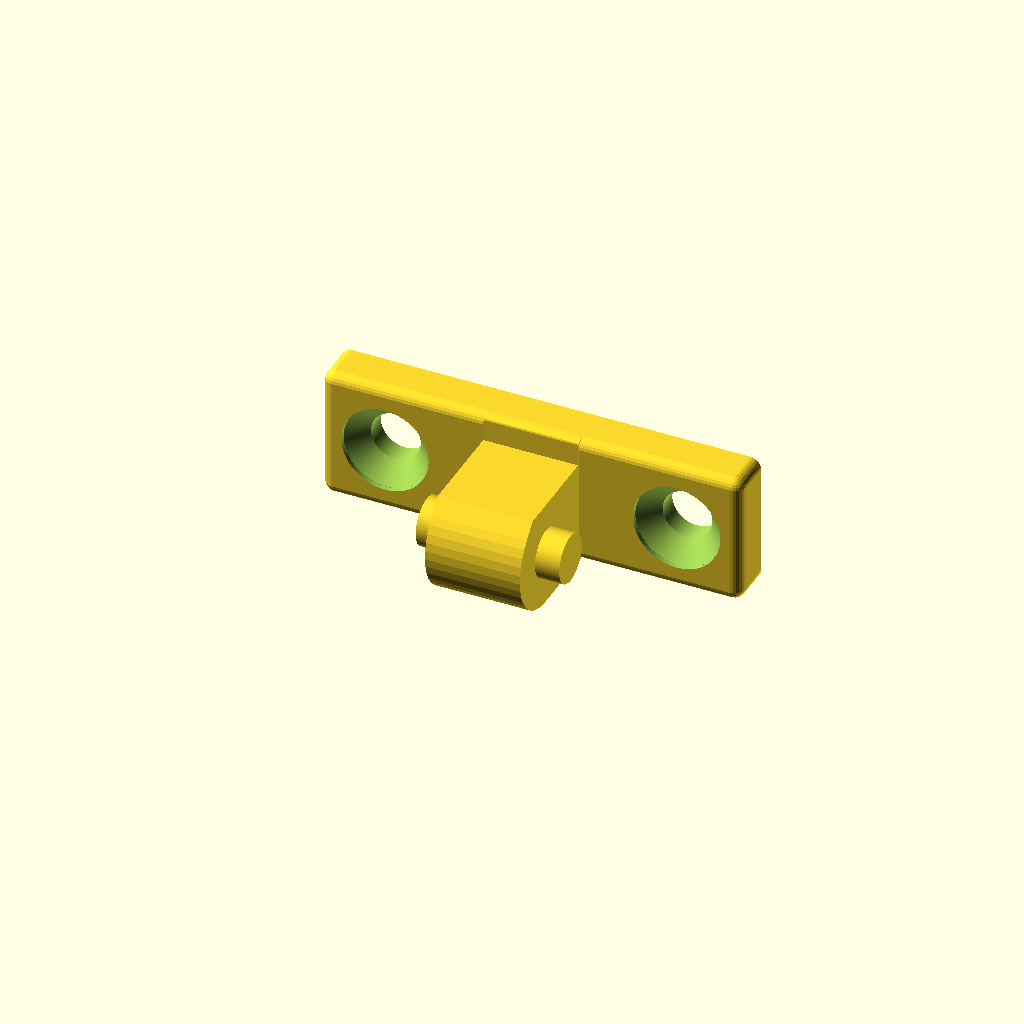
Cell 1: rendered with the file's own defaults.
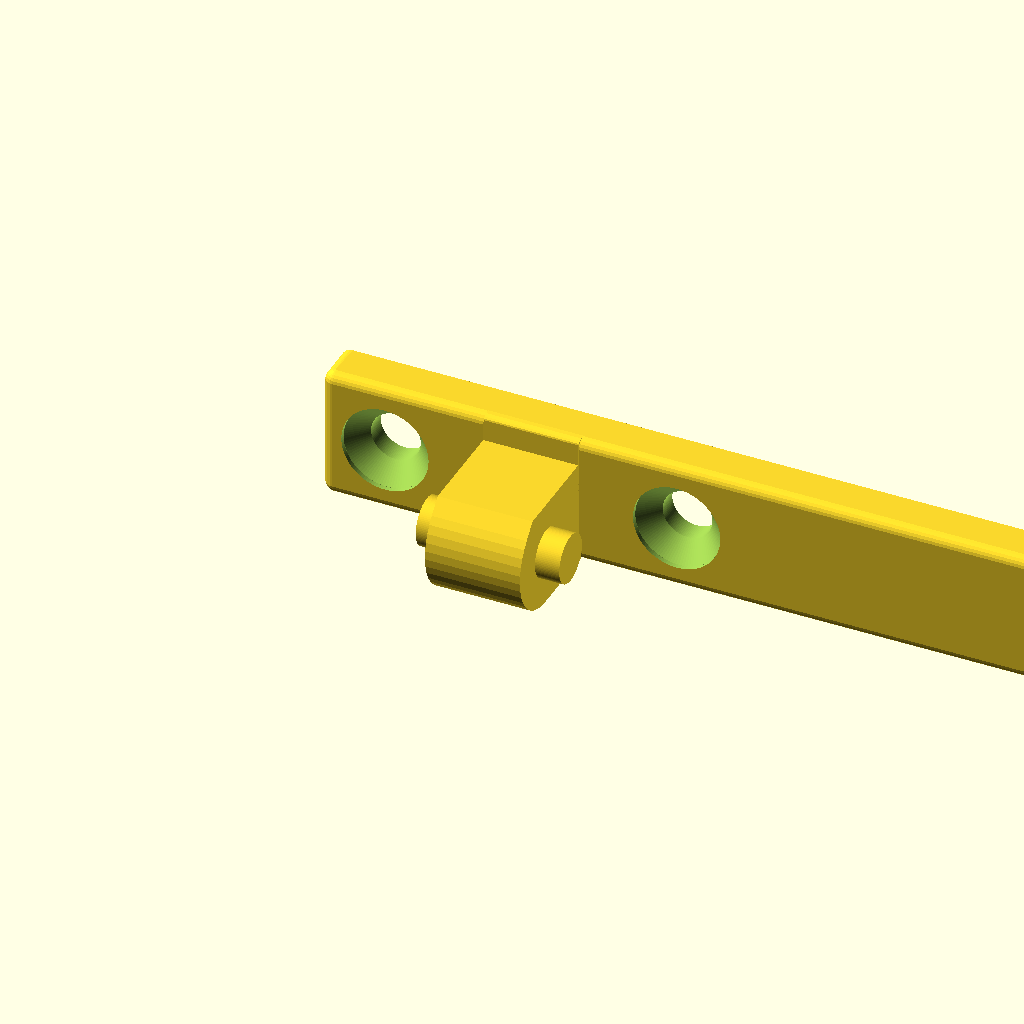
Cell 2 — PLATE_LENGTH set to 76, the other parameters unchanged.
All cells are drawn from one camera (rotation 55°, 0°, 25°, orthographic, colour scheme Cornfield), so only the parameter changes between them.
OpenSCAD source file models/toggle-latch/base.scad:
// Latch 12mm 2 (base) - parametric generator.
//
// Adapted from "Toggle Latch" on MakerWorld (https://makerworld.com/de/models/625647-toggle-latch), a remix of
// "M3 toggle corner latch" by Hacky97 (https://www.thingiverse.com/thing:5993215). Licensed CC BY-NC 4.0
// (https://creativecommons.org/licenses/by-nc/4.0/). This file is a derivative of the reconstruction of Latch 12mm 2.stl
// in reference/, made for CanFactory, with the screw holes sized for a chosen screw; it grants no additional rights to the
// original. See ATTRIBUTION.md.
//
// Geometry: the same 38 x 12 x 4 mm mounting plate as the catch, with two screw holes sized for the chosen screw, and the lever's
// knuckle: a measured side profile (Y, Z) extruded along X, with the pivot pins (4.4 mm) standing out of both ends.
// Millimetres, in the STL's own frame moved to its bounding box's corner; printed as it lies.

// Facets around a full circle.
ROUNDNESS = 96; //[32:8:192]

PLATE_LENGTH = 38;
PLATE_HEIGHT = 11.998;
PLATE_FRONT  = 11.376;   // y of the face the screw heads sit in (the knuckle side)
PLATE_BACK   = 15.372;   // y of the face that lies on the mounting surface
EDGE_RADIUS  = 1;

HOLE_X       = [5.769, 32.184];
HOLE_Z       = 5.932;

// Screws (from the parts library; see packages/contracts/src/models.ts, toggleLatch). Both plates take the same two
// screws. A wood screw (DIN 7997) always has a countersunk head; a machine screw's head is countersunk, or sits on the
// front face (pan, button, socket cap, hexagon). The hole is the screw's clearance hole for HOLE_FIT; a countersunk head
// sits flush in a countersink as deep as the head is high, SINK_PLAY wider than the head.
SCREW_KIND = "wood"; //[wood,machine]
HOLE_FIT = "medium"; //[fine,medium,coarse]
// clearance holes (fine, medium, coarse) for the wood screw: its d + 0.3 / 0.5 / 0.8 mm
WOOD_HOLES = [4.3,4.5,4.8];
WOOD_D = 4;
WOOD_DK = 7.5;
WOOD_K = 2.2;
// DIN EN 20273 clearance holes (fine, medium, coarse) for the machine screw's thread
MACHINE_HOLES = [4.3,4.5,4.8];
MACHINE_HEAD = "countersunk"; //[countersunk,pan,button,socket-cap,hex]
MACHINE_D = 4;
// head diameter (across corners for a hexagon head)
MACHINE_DK = 8;
MACHINE_K = 2.3;
SINK_PLAY = 0.4;

WOOD        = SCREW_KIND == "wood";
FIT         = HOLE_FIT == "fine" ? 0 : HOLE_FIT == "coarse" ? 2 : 1;
HOLE_D      = (WOOD ? WOOD_HOLES : MACHINE_HOLES)[FIT];
COUNTERSUNK = WOOD || MACHINE_HEAD == "countersunk";
SINK_D      = (WOOD ? WOOD_DK : MACHINE_DK) + SINK_PLAY;
// the head's cylindrical rim above its 90 degree cone (0 for a pure cone)
SINK_RIM    = max(0, (WOOD ? WOOD_K : MACHINE_K) - ((WOOD ? WOOD_DK : MACHINE_DK) - (WOOD ? WOOD_D : MACHINE_D)) / 2);

KNUCKLE_X    = [14.7, 23.298];
PIN_X        = [12.5, 25.498];
PIN_D        = 4.41;
PIN_CENTRE   = [5.115, 4.891];   // (y, z)

BASE_KNUCKLE = [
    [0.0, 4.86], [0.082, 4.092], [0.278, 3.348], [0.588, 2.642], [1.004, 1.994], [1.51, 1.414], [2.106, 0.922],
    [2.764, 0.526], [3.48, 0.236], [4.23, 0.058], [4.998, 0.002], [15.372, 0.002], [15.372, 11.994],
    [12.296, 11.998], [11.918, 11.956], [11.564, 11.83], [11.426, 11.716], [11.376, 11.59], [11.326, 9.63],
    [2.466, 9.63], [1.318, 8.384], [0.842, 7.778], [0.464, 7.104], [0.196, 6.384], [0.038, 5.63]];

module plate() {
    r = EDGE_RADIUS;
    hull() {
        for (x = [r, PLATE_LENGTH - r], z = [r, PLATE_HEIGHT - r])
            translate([x, PLATE_FRONT + r, z]) sphere(r = r, $fn = 24);
        translate([0, PLATE_BACK, 0]) rotate([90, 0, 0]) linear_extrude(0.01)
            offset(r = r, $fn = 24) offset(delta = -r) square([PLATE_LENGTH, PLATE_HEIGHT]);
    }
}

module screw_hole(x) {
    translate([x, 0, HOLE_Z]) rotate([-90, 0, 0]) {
        translate([0, 0, PLATE_FRONT - 1]) cylinder(d = HOLE_D, h = PLATE_BACK - PLATE_FRONT + 2, $fn = ROUNDNESS);
        if (COUNTERSUNK) {
            // the head's rim, then a 90 degree cone from SINK_D down to the hole; both overshoot the front face by 0.5 mm
            translate([0, 0, PLATE_FRONT - 0.5]) cylinder(d = SINK_D, h = SINK_RIM + 0.5, $fn = ROUNDNESS);
            translate([0, 0, PLATE_FRONT + SINK_RIM - 0.01]) cylinder(d1 = SINK_D, d2 = 0, h = SINK_D / 2, $fn = ROUNDNESS);
        }
    }
}

difference() {
    union() {
        plate();
        // the knuckle, kept off the plate's back face
        translate([KNUCKLE_X[0], 0, 0]) rotate([90, 0, 90]) linear_extrude(KNUCKLE_X[1] - KNUCKLE_X[0])
            intersection() { polygon(BASE_KNUCKLE); translate([-1, -1]) square([PLATE_FRONT + 2 + 1, PLATE_HEIGHT + 2]); }
        translate([PIN_X[0], PIN_CENTRE[0], PIN_CENTRE[1]]) rotate([0, 90, 0]) cylinder(d = PIN_D, h = PIN_X[1] - PIN_X[0], $fn = ROUNDNESS);
    }
    for (x = HOLE_X) screw_hole(x);
}
Customizer parameters (derived from the source; name, type, default, range or options):
ROUNDNESS: number, default 96, range 32 to 192, step 8
PLATE_LENGTH: number, default 38
PLATE_HEIGHT: number, default 11.998
PLATE_FRONT: number, default 11.376
PLATE_BACK: number, default 15.372
EDGE_RADIUS: number, default 1
HOLE_X: vector, default [5.769, 32.184]
HOLE_Z: number, default 5.932
SCREW_KIND: string, default "wood", options "wood", "machine"
HOLE_FIT: string, default "medium", options "fine", "medium", "coarse"
WOOD_HOLES: vector, default [4.3, 4.5, 4.8]
WOOD_D: number, default 4
WOOD_DK: number, default 7.5
WOOD_K: number, default 2.2
MACHINE_HOLES: vector, default [4.3, 4.5, 4.8]
MACHINE_HEAD: string, default "countersunk", options "countersunk", "pan", "button", "socket-cap", "hex"
MACHINE_D: number, default 4
MACHINE_DK: number, default 8
MACHINE_K: number, default 2.3
SINK_PLAY: number, default 0.4
KNUCKLE_X: vector, default [14.7, 23.298]
PIN_X: vector, default [12.5, 25.498]
PIN_D: number, default 4.41
PIN_CENTRE: vector, default [5.115, 4.891]
